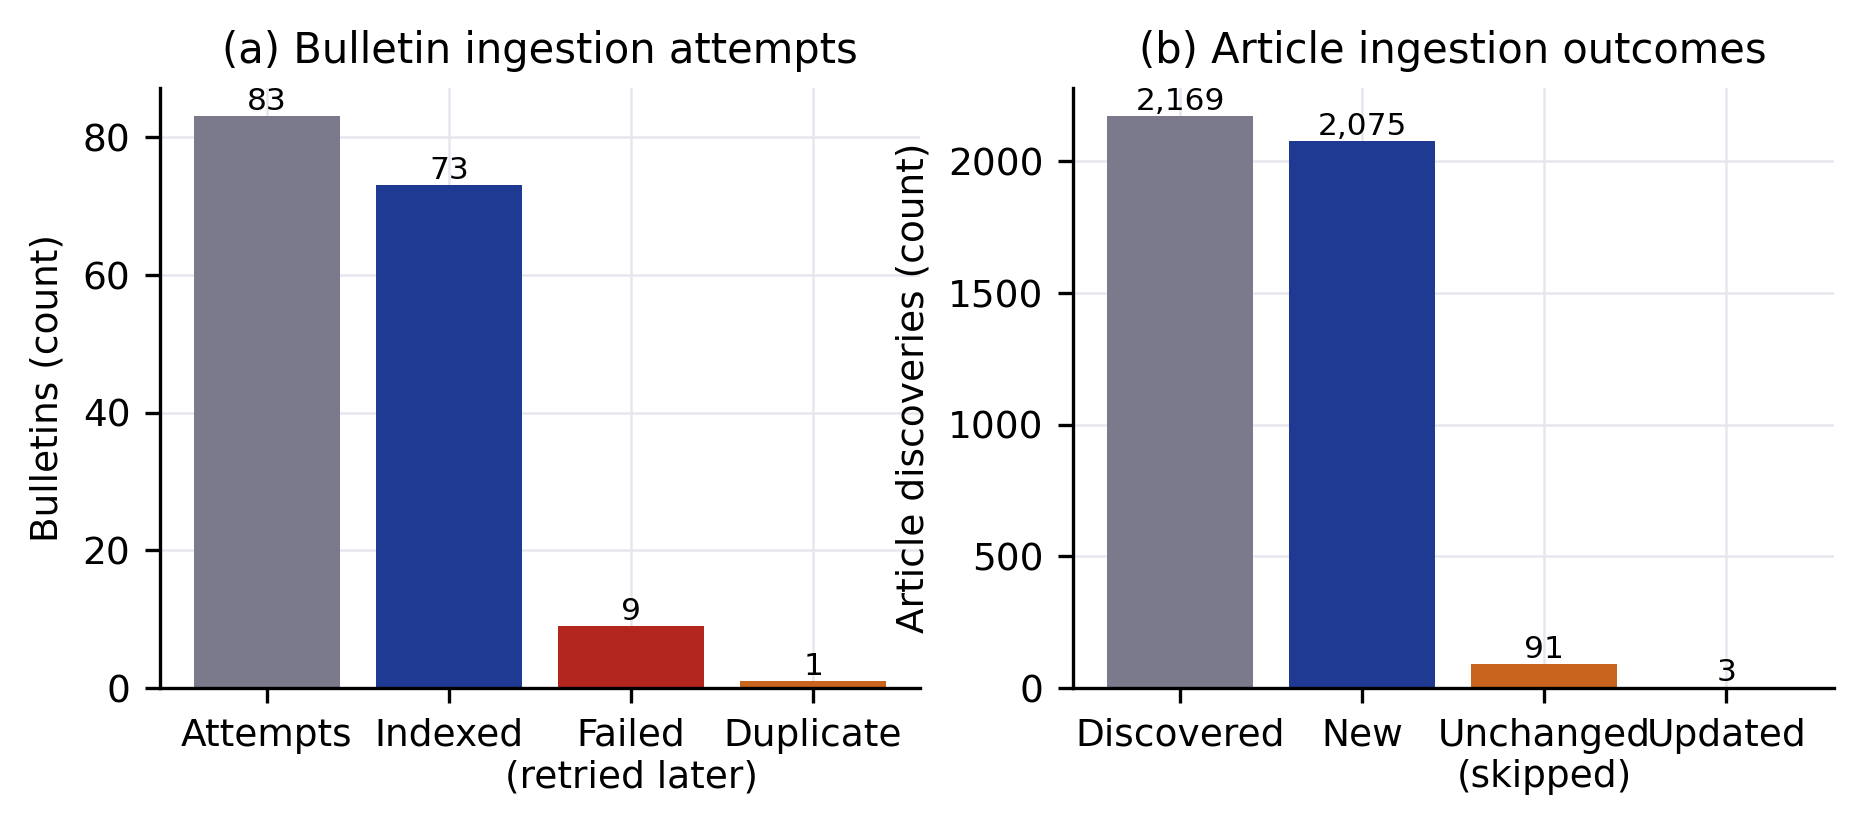

Values plotted in this chart, from the file beside it:
kind, outcome, count
bulletins, attempts, 83
bulletins, indexed, 73
bulletins, failed, 9
bulletins, duplicate, 1
articles, discovered, 2169
articles, new, 2075
articles, unchanged, 91
articles, updated, 3
